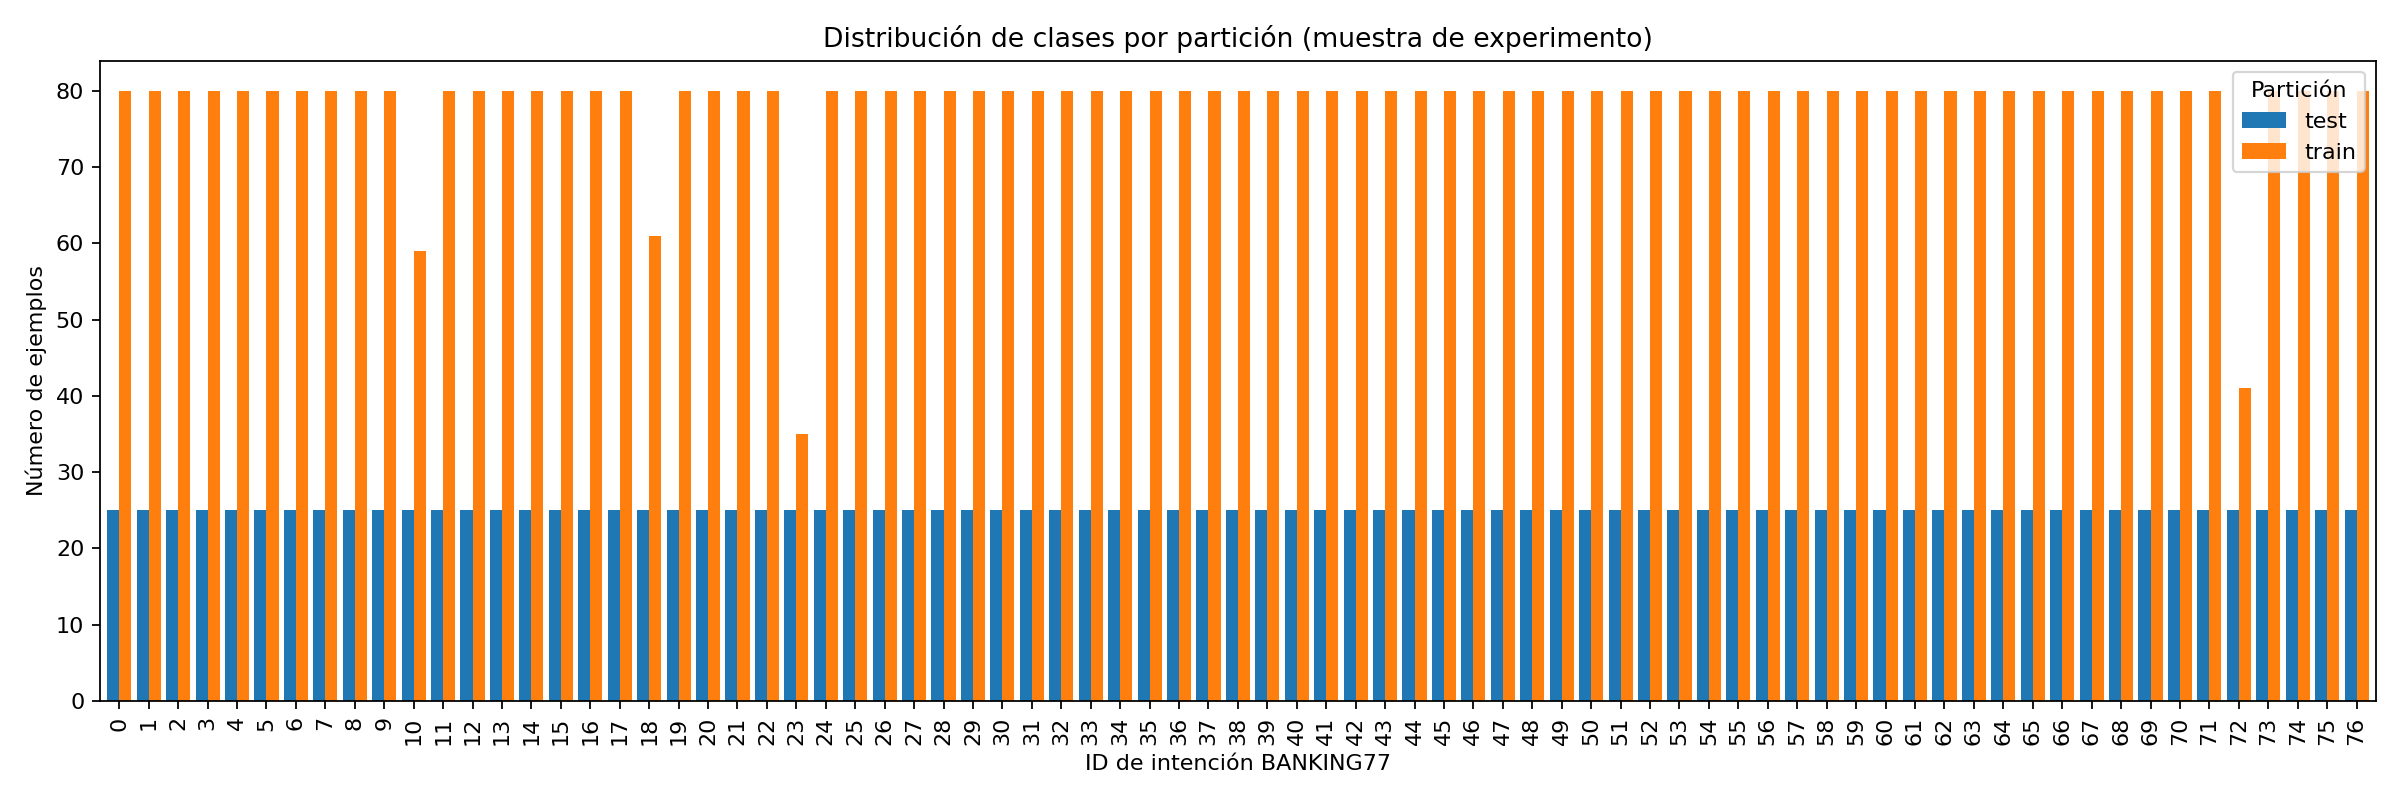

Values plotted in this chart, from the file beside it:
split, label, count
train, 0, 80
train, 1, 80
train, 2, 80
train, 3, 80
train, 4, 80
train, 5, 80
train, 6, 80
train, 7, 80
train, 8, 80
train, 9, 80
train, 10, 59
train, 11, 80
train, 12, 80
train, 13, 80
train, 14, 80
train, 15, 80
train, 16, 80
train, 17, 80
train, 18, 61
train, 19, 80
train, 20, 80
train, 21, 80
train, 22, 80
train, 23, 35
train, 24, 80
train, 25, 80
train, 26, 80
train, 27, 80
train, 28, 80
train, 29, 80
train, 30, 80
train, 31, 80
train, 32, 80
train, 33, 80
train, 34, 80
train, 35, 80
train, 36, 80
train, 37, 80
train, 38, 80
train, 39, 80
train, 40, 80
train, 41, 80
train, 42, 80
train, 43, 80
train, 44, 80
train, 45, 80
train, 46, 80
train, 47, 80
train, 48, 80
train, 49, 80
train, 50, 80
train, 51, 80
train, 52, 80
train, 53, 80
train, 54, 80
train, 55, 80
train, 56, 80
train, 57, 80
train, 58, 80
train, 59, 80
... 94 more rows
